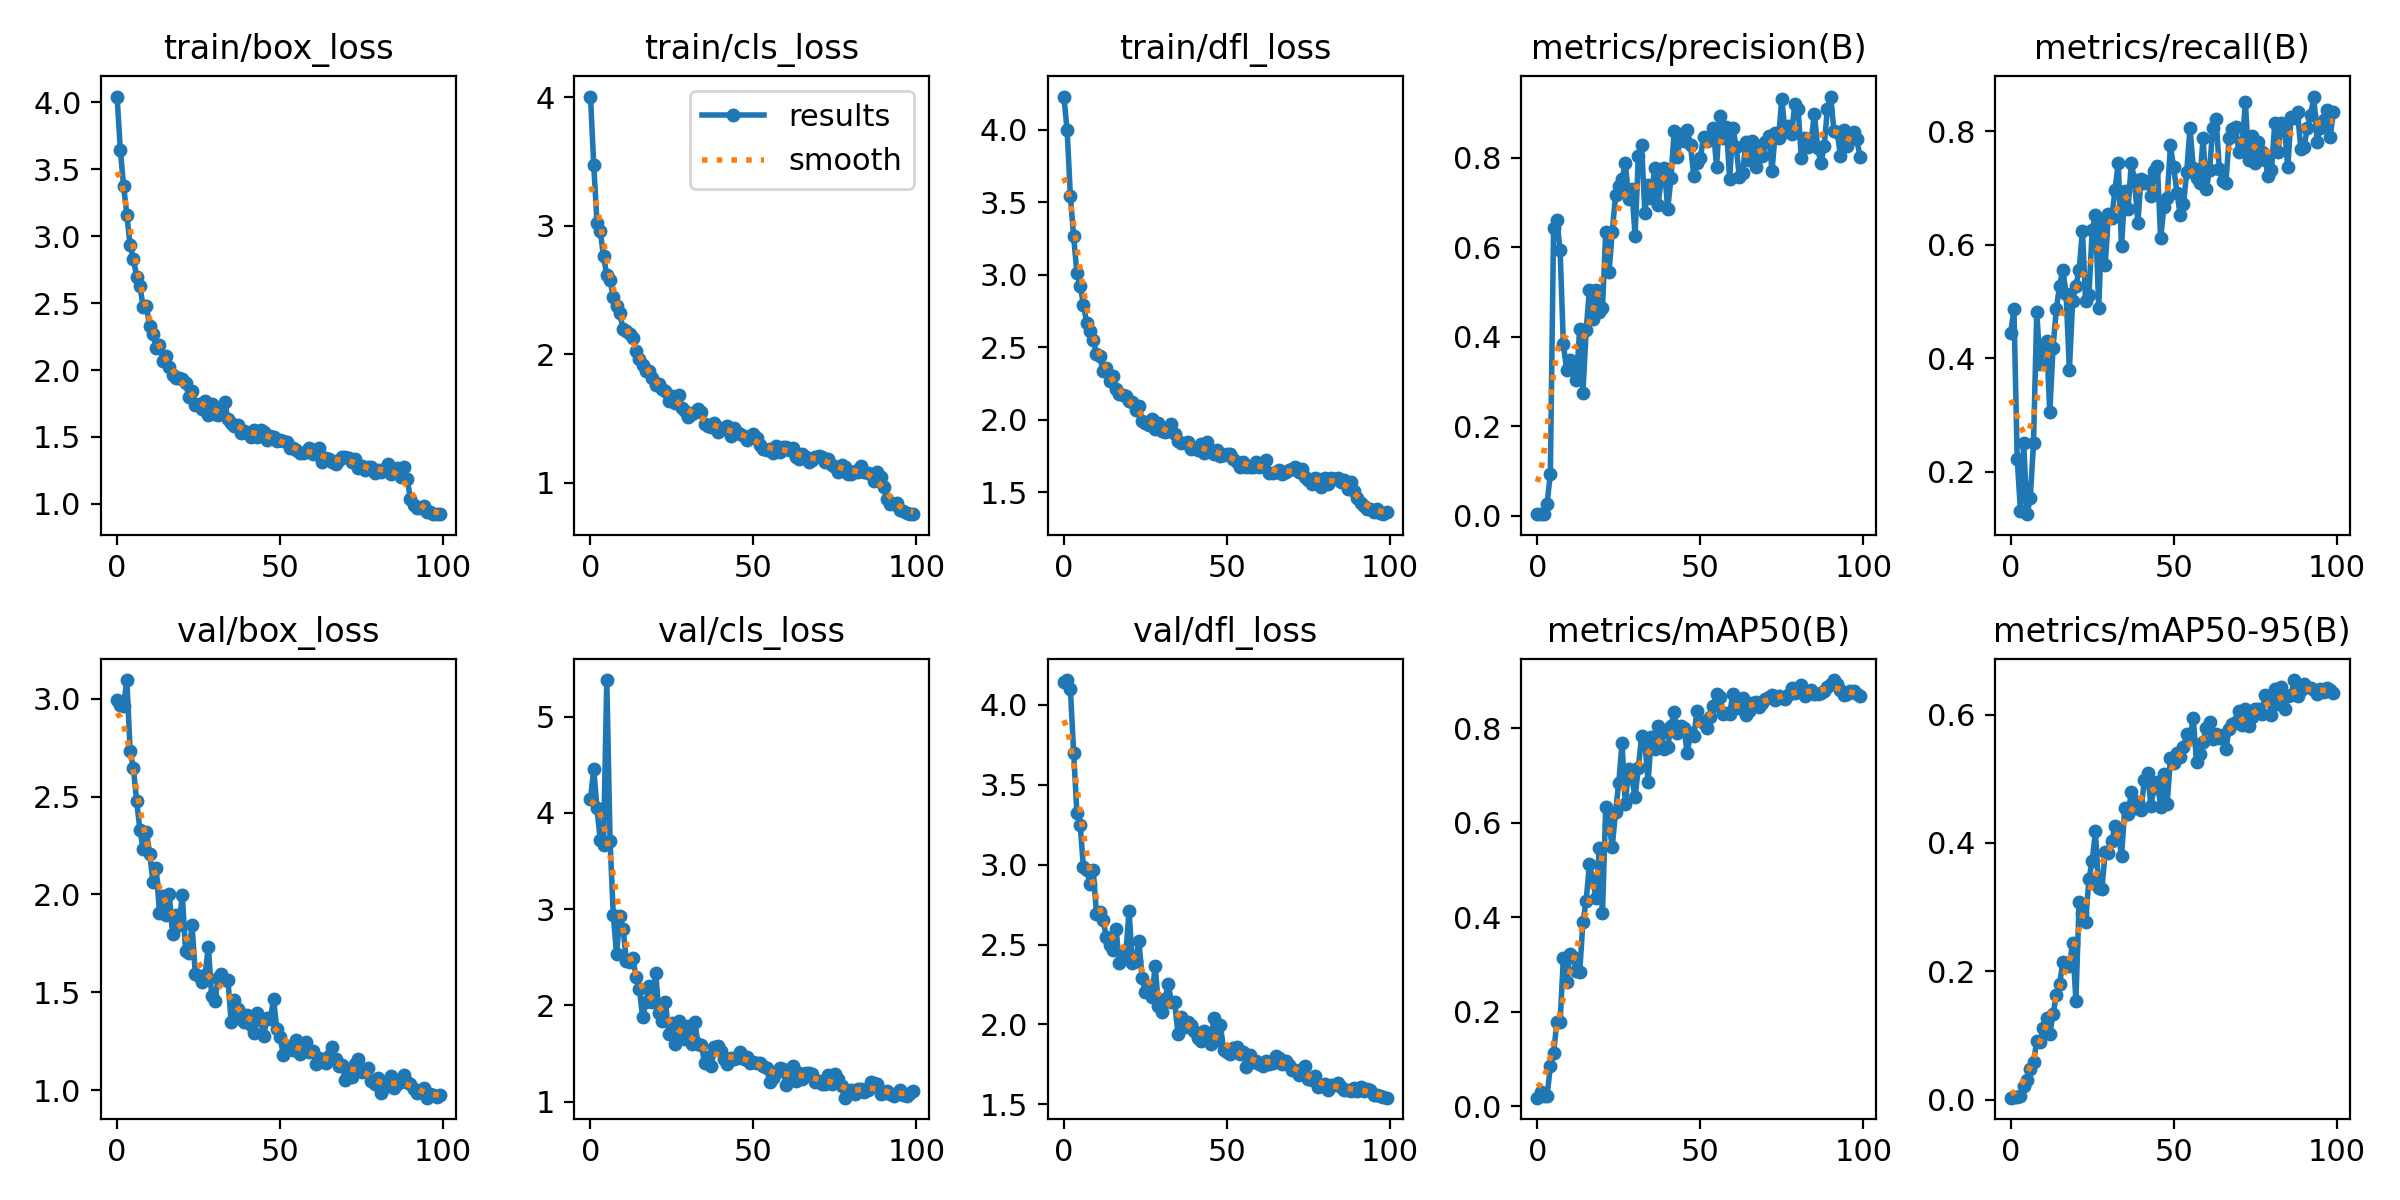

Source data for this figure (header and first rows):
epoch, train/box_loss, train/cls_loss, train/dfl_loss, metrics/precision(B), metrics/recall(B), metrics/mAP50(B), metrics/mAP50-95(B), val/box_loss, val/cls_loss, val/dfl_loss, lr/pg0, lr/pg1, lr/pg2
0, 4.044, 4.004, 4.23, 0.00412, 0.4444, 0.01806, 0.00318, 2.992, 4.145, 4.145, 0.0005168, 0.0005168, 0.0005168
1, 3.644, 3.47, 3.996, 0.00425, 0.4861, 0.02907, 0.00401, 2.967, 4.451, 4.155, 0.00104, 0.00104, 0.00104
2, 3.376, 3.021, 3.541, 0.00365, 0.2222, 0.02065, 0.00381, 2.965, 4.047, 4.096, 0.001552, 0.001552, 0.001552
3, 3.16, 2.956, 3.264, 0.02736, 0.1311, 0.02106, 0.00533, 3.096, 3.713, 3.699, 0.001618, 0.001618, 0.001618
4, 2.932, 2.76, 3.01, 0.09309, 0.25, 0.08416, 0.02197, 2.735, 3.666, 3.321, 0.001618, 0.001618, 0.001618
5, 2.832, 2.615, 2.925, 0.6418, 0.125, 0.1122, 0.03046, 2.646, 5.38, 3.245, 0.001601, 0.001601, 0.001601
6, 2.698, 2.575, 2.793, 0.6603, 0.1528, 0.1791, 0.04718, 2.478, 3.711, 2.986, 0.001584, 0.001584, 0.001584
7, 2.629, 2.441, 2.668, 0.5934, 0.25, 0.1784, 0.05842, 2.331, 2.939, 2.969, 0.001568, 0.001568, 0.001568
8, 2.473, 2.371, 2.613, 0.3829, 0.4813, 0.313, 0.09119, 2.232, 2.529, 2.88, 0.001551, 0.001551, 0.001551
9, 2.477, 2.315, 2.55, 0.3262, 0.3889, 0.2631, 0.08933, 2.318, 2.927, 2.965, 0.001535, 0.001535, 0.001535
10, 2.33, 2.192, 2.455, 0.3474, 0.4167, 0.3226, 0.1122, 2.208, 2.798, 2.693, 0.001519, 0.001519, 0.001519
11, 2.267, 2.179, 2.437, 0.3309, 0.4306, 0.3157, 0.1266, 2.066, 2.466, 2.703, 0.001502, 0.001502, 0.001502
12, 2.162, 2.158, 2.339, 0.3034, 0.3056, 0.2856, 0.1025, 2.138, 2.451, 2.656, 0.001486, 0.001486, 0.001486
13, 2.183, 2.126, 2.356, 0.4169, 0.4187, 0.2834, 0.1334, 1.905, 2.49, 2.549, 0.001469, 0.001469, 0.001469
14, 2.07, 2.026, 2.269, 0.2753, 0.4861, 0.3894, 0.1628, 1.993, 2.296, 2.499, 0.001453, 0.001453, 0.001453
15, 2.108, 1.961, 2.3, 0.4153, 0.5278, 0.4354, 0.1802, 1.894, 2.172, 2.467, 0.001436, 0.001436, 0.001436
16, 2.022, 1.916, 2.212, 0.5054, 0.5556, 0.5137, 0.214, 2.005, 1.876, 2.597, 0.001419, 0.001419, 0.001419
17, 1.963, 1.866, 2.175, 0.4393, 0.5139, 0.4783, 0.2128, 1.798, 2.033, 2.385, 0.001403, 0.001403, 0.001403
18, 1.937, 1.865, 2.172, 0.5052, 0.379, 0.4408, 0.2089, 1.897, 2.199, 2.426, 0.001386, 0.001386, 0.001386
19, 1.94, 1.813, 2.163, 0.4562, 0.5, 0.546, 0.2447, 1.844, 2.04, 2.443, 0.00137, 0.00137, 0.00137
20, 1.93, 1.76, 2.129, 0.4634, 0.5278, 0.4088, 0.1544, 1.998, 2.331, 2.712, 0.001353, 0.001353, 0.001353
21, 1.905, 1.77, 2.123, 0.6339, 0.5556, 0.6343, 0.3082, 1.711, 1.923, 2.383, 0.001337, 0.001337, 0.001337
22, 1.799, 1.727, 2.067, 0.5436, 0.625, 0.5972, 0.2908, 1.701, 1.838, 2.397, 0.00132, 0.00132, 0.00132
23, 1.845, 1.71, 2.093, 0.6345, 0.5, 0.5494, 0.2776, 1.843, 2.035, 2.522, 0.001304, 0.001304, 0.001304
24, 1.736, 1.634, 1.991, 0.716, 0.5113, 0.6237, 0.3432, 1.593, 1.701, 2.292, 0.001287, 0.001287, 0.001287
25, 1.748, 1.674, 1.976, 0.7375, 0.6254, 0.6855, 0.3724, 1.583, 1.814, 2.202, 0.001271, 0.001271, 0.001271
26, 1.712, 1.618, 1.963, 0.752, 0.6528, 0.7691, 0.418, 1.552, 1.603, 2.228, 0.001254, 0.001254, 0.001254
27, 1.769, 1.68, 2.007, 0.7883, 0.4879, 0.6403, 0.3294, 1.591, 1.837, 2.17, 0.001238, 0.001238, 0.001238
28, 1.665, 1.576, 1.937, 0.708, 0.64, 0.7138, 0.329, 1.734, 1.669, 2.368, 0.001221, 0.001221, 0.001221
29, 1.743, 1.554, 1.975, 0.7299, 0.565, 0.6951, 0.3866, 1.484, 1.65, 2.115, 0.001205, 0.001205, 0.001205
30, 1.675, 1.514, 1.925, 0.6255, 0.6535, 0.6551, 0.3842, 1.456, 1.789, 2.081, 0.001188, 0.001188, 0.001188
31, 1.662, 1.533, 1.917, 0.8043, 0.6476, 0.7173, 0.4032, 1.572, 1.594, 2.16, 0.001172, 0.001172, 0.001172
32, 1.713, 1.548, 1.921, 0.8287, 0.6965, 0.7835, 0.4267, 1.596, 1.825, 2.251, 0.001155, 0.001155, 0.001155
33, 1.76, 1.573, 1.971, 0.6757, 0.7436, 0.769, 0.4167, 1.563, 1.6, 2.139, 0.001139, 0.001139, 0.001139
34, 1.633, 1.548, 1.901, 0.7387, 0.5972, 0.6872, 0.379, 1.565, 1.592, 2.138, 0.001122, 0.001122, 0.001122
35, 1.604, 1.459, 1.855, 0.71, 0.6944, 0.7821, 0.4545, 1.347, 1.401, 1.94, 0.001106, 0.001106, 0.001106
36, 1.582, 1.44, 1.839, 0.7762, 0.6637, 0.7568, 0.4446, 1.459, 1.462, 2.046, 0.001089, 0.001089, 0.001089
37, 1.591, 1.434, 1.839, 0.6943, 0.7436, 0.8047, 0.4792, 1.415, 1.366, 1.985, 0.001073, 0.001073, 0.001073
38, 1.529, 1.466, 1.85, 0.7493, 0.7132, 0.7896, 0.4543, 1.378, 1.572, 2.013, 0.001056, 0.001056, 0.001056
39, 1.544, 1.395, 1.802, 0.7762, 0.6389, 0.7573, 0.4632, 1.349, 1.577, 1.995, 0.00104, 0.00104, 0.00104
40, 1.528, 1.426, 1.806, 0.6843, 0.716, 0.7606, 0.4509, 1.384, 1.526, 1.96, 0.001023, 0.001023, 0.001023
41, 1.502, 1.417, 1.792, 0.7547, 0.7083, 0.8046, 0.4984, 1.334, 1.441, 1.913, 0.001007, 0.001007, 0.001007
42, 1.549, 1.44, 1.831, 0.8587, 0.7118, 0.8358, 0.5089, 1.294, 1.395, 1.894, 0.0009904, 0.0009904, 0.0009904
43, 1.501, 1.359, 1.772, 0.8005, 0.6859, 0.7895, 0.4582, 1.397, 1.449, 1.959, 0.0009739, 0.0009739, 0.0009739
44, 1.55, 1.428, 1.846, 0.8538, 0.7301, 0.8061, 0.4862, 1.357, 1.443, 1.924, 0.0009574, 0.0009574, 0.0009574
45, 1.537, 1.393, 1.776, 0.8365, 0.7385, 0.8002, 0.4952, 1.275, 1.452, 1.88, 0.0009409, 0.0009409, 0.0009409
46, 1.48, 1.378, 1.767, 0.8625, 0.6111, 0.7479, 0.4563, 1.371, 1.518, 2.038, 0.0009243, 0.0009243, 0.0009243
47, 1.51, 1.365, 1.789, 0.8282, 0.6667, 0.7905, 0.5077, 1.365, 1.448, 1.903, 0.0009078, 0.0009078, 0.0009078
48, 1.502, 1.328, 1.748, 0.7594, 0.6815, 0.784, 0.46, 1.464, 1.459, 1.999, 0.0008913, 0.0008913, 0.0008913
49, 1.467, 1.344, 1.76, 0.7876, 0.775, 0.8369, 0.5326, 1.312, 1.401, 1.838, 0.0008748, 0.0008748, 0.0008748
50, 1.48, 1.374, 1.766, 0.7989, 0.7361, 0.8157, 0.5245, 1.274, 1.411, 1.827, 0.0008583, 0.0008583, 0.0008583
51, 1.468, 1.347, 1.762, 0.8462, 0.6919, 0.8111, 0.5401, 1.178, 1.403, 1.818, 0.0008418, 0.0008418, 0.0008418
52, 1.465, 1.288, 1.73, 0.8376, 0.6528, 0.8002, 0.5344, 1.227, 1.404, 1.854, 0.0008253, 0.0008253, 0.0008253
53, 1.421, 1.258, 1.712, 0.8441, 0.6712, 0.8239, 0.5491, 1.211, 1.372, 1.861, 0.0008088, 0.0008088, 0.0008088
54, 1.415, 1.256, 1.677, 0.8654, 0.7286, 0.8474, 0.5694, 1.206, 1.345, 1.814, 0.0007923, 0.0007923, 0.0007923
55, 1.399, 1.261, 1.711, 0.7801, 0.8056, 0.8736, 0.5617, 1.257, 1.208, 1.829, 0.0007758, 0.0007758, 0.0007758
56, 1.379, 1.228, 1.671, 0.8941, 0.7359, 0.8666, 0.5953, 1.184, 1.248, 1.735, 0.0007593, 0.0007593, 0.0007593
57, 1.38, 1.284, 1.673, 0.8435, 0.7168, 0.8302, 0.5256, 1.208, 1.302, 1.81, 0.0007428, 0.0007428, 0.0007428
58, 1.388, 1.24, 1.671, 0.8695, 0.7083, 0.8319, 0.5386, 1.247, 1.353, 1.765, 0.0007263, 0.0007263, 0.0007263
59, 1.421, 1.275, 1.712, 0.7524, 0.7874, 0.8309, 0.5579, 1.195, 1.343, 1.771, 0.0007098, 0.0007098, 0.0007098
... 40 more rows
